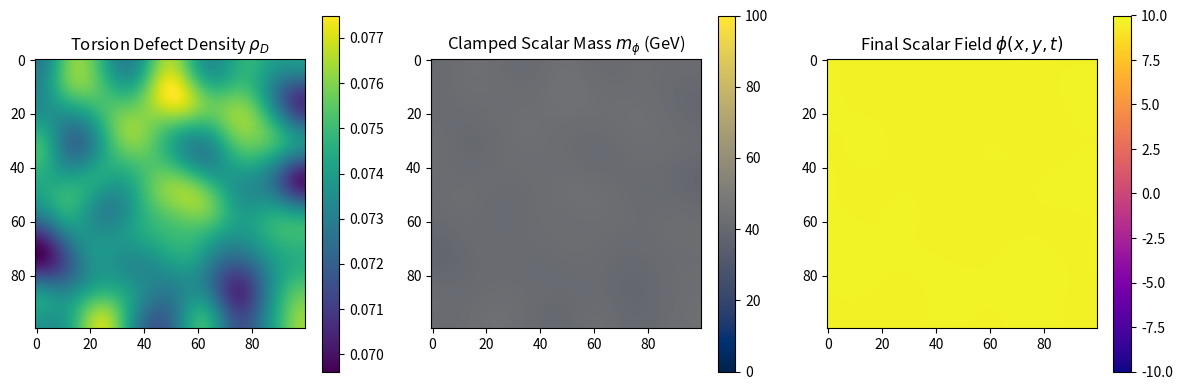
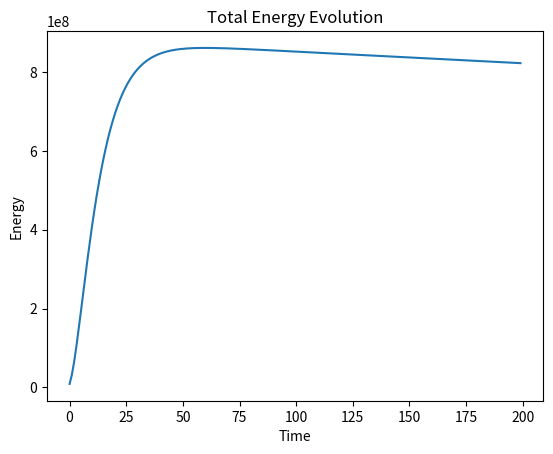

These charts were generated, in order, by the following Python code:
import numpy as np
import matplotlib.pyplot as plt
from scipy.ndimage import gaussian_filter
import pandas as pd

# Simulation parameters
nx, ny = 100, 100
nt = 200
dx = dy = 1e-3  # parsec
dt = 1e-4       # Reduced timestep for stability (Courant condition: dt < dx / sqrt(2))
phi0 = 1.0      # Initial field amplitude
alpha = 0.1     # Damping coefficient

# SFIT constants
v_T = 246.0              # GeV
lambda_phi = 0.12
rho_crit = 0.22
rho_clamp = 0.18         # Threshold for curvature clamping

# Storage
energy_history = []
phi_history = []

def torsion_profile(nx, ny, seed=42):
    """Generate a smooth torsion defect density field."""
    np.random.seed(seed)
    base = np.random.rand(nx, ny)
    structured = gaussian_filter(base, sigma=8)
    return 0.15 * structured

def scalar_mass(rho_D):
    """Compute scalar mass from defect density."""
    m_phi = np.sqrt(8 * lambda_phi * (1 - np.exp(-rho_D / rho_crit))) * v_T * np.tanh(rho_D / rho_crit)
    return m_phi

def curvature_clamp(m_phi, rho_D, threshold=rho_clamp):
    """Suppress mass growth in high-curvature regions."""
    mask = rho_D > threshold
    m_phi[mask] *= np.exp(-(rho_D[mask] - threshold)**2 / 0.01)
    return m_phi

def evolve_phi(phi_prev, phi_curr, m_phi, dx, dt, lambda_phi=0.12, alpha=0.1):
    """Evolve scalar field with damping and clipped nonlinearity."""
    # Laplacian (periodic boundaries)
    laplacian = (
        np.roll(phi_curr, 1, axis=0) + np.roll(phi_curr, -1, axis=0) +
        np.roll(phi_curr, 1, axis=1) + np.roll(phi_curr, -1, axis=1) - 4 * phi_curr
    ) / dx**2

    # Clipped nonlinear term to avoid overflow
    nonlinear_decay = lambda_phi * np.clip(phi_curr**3, -1e10, 1e10)

    # Damped wave equation
    damping = alpha * (phi_curr - phi_prev) / dt
    phi_next = 2 * phi_curr - phi_prev + dt**2 * (laplacian - m_phi**2 * phi_curr - nonlinear_decay) - dt * damping

    return phi_next

# Initialize fields
rho_D = torsion_profile(nx, ny)
m_phi_raw = scalar_mass(rho_D)
m_phi = curvature_clamp(m_phi_raw.copy(), rho_D)

phi_prev = np.zeros((nx, ny))
phi_curr = np.ones((nx, ny)) * phi0

# Time evolution
for t in range(nt):
    phi_next = evolve_phi(phi_prev, phi_curr, m_phi, dx, dt, lambda_phi, alpha)
    phi_history.append(phi_curr.copy())

    # Energy diagnostics (with NaN checks)
    grad_x = (np.roll(phi_curr, -1, axis=0) - phi_curr) / dx
    grad_y = (np.roll(phi_curr, -1, axis=1) - phi_curr) / dy
    energy = 0.5 * ((grad_x**2 + grad_y**2) + (m_phi * phi_curr)**2).sum()
    
    if not np.isfinite(energy):
        energy = 0.0  # Fallback for unstable steps
    energy_history.append(energy)

    phi_prev, phi_curr = phi_curr, phi_next

# Clamp final field to physical range
phi_curr = np.clip(phi_curr, -1e4, 1e4)

# Save snapshot and diagnostics
df = pd.DataFrame({
    'x': np.tile(np.arange(nx), ny),
    'y': np.repeat(np.arange(ny), nx),
    'rho_D': rho_D.flatten(),
    'm_phi_GeV': m_phi.flatten(),
    'phi_final': phi_curr.flatten()
})
df.to_csv("SFIT_scalar_clamped_snapshot.csv", index=False)
print("✅ Stabilized dataset saved to SFIT_scalar_clamped_snapshot.csv")

# Visualization
plt.figure(figsize=(12, 4))
plt.subplot(1, 3, 1)
plt.imshow(rho_D, cmap='viridis')
plt.title("Torsion Defect Density $\\rho_D$"); plt.colorbar()

plt.subplot(1, 3, 2)
plt.imshow(m_phi, cmap='cividis', vmin=0, vmax=100)
plt.title("Clamped Scalar Mass $m_\\phi$ (GeV)"); plt.colorbar()

plt.subplot(1, 3, 3)
plt.imshow(phi_curr, cmap='plasma', vmin=-10, vmax=10)
plt.title("Final Scalar Field $\\phi(x,y,t)$"); plt.colorbar()

plt.tight_layout()
plt.savefig("SFIT_scalar_clamped_plot.png")
print("📷 Field evolution plot saved to SFIT_scalar_clamped_plot.png")

# Energy plot
plt.figure()
plt.plot(energy_history)
plt.title("Total Energy Evolution"); plt.xlabel("Time"); plt.ylabel("Energy")
plt.savefig("SFIT_energy_stability.png")
print("📊 Energy trace saved to SFIT_energy_stability.png")